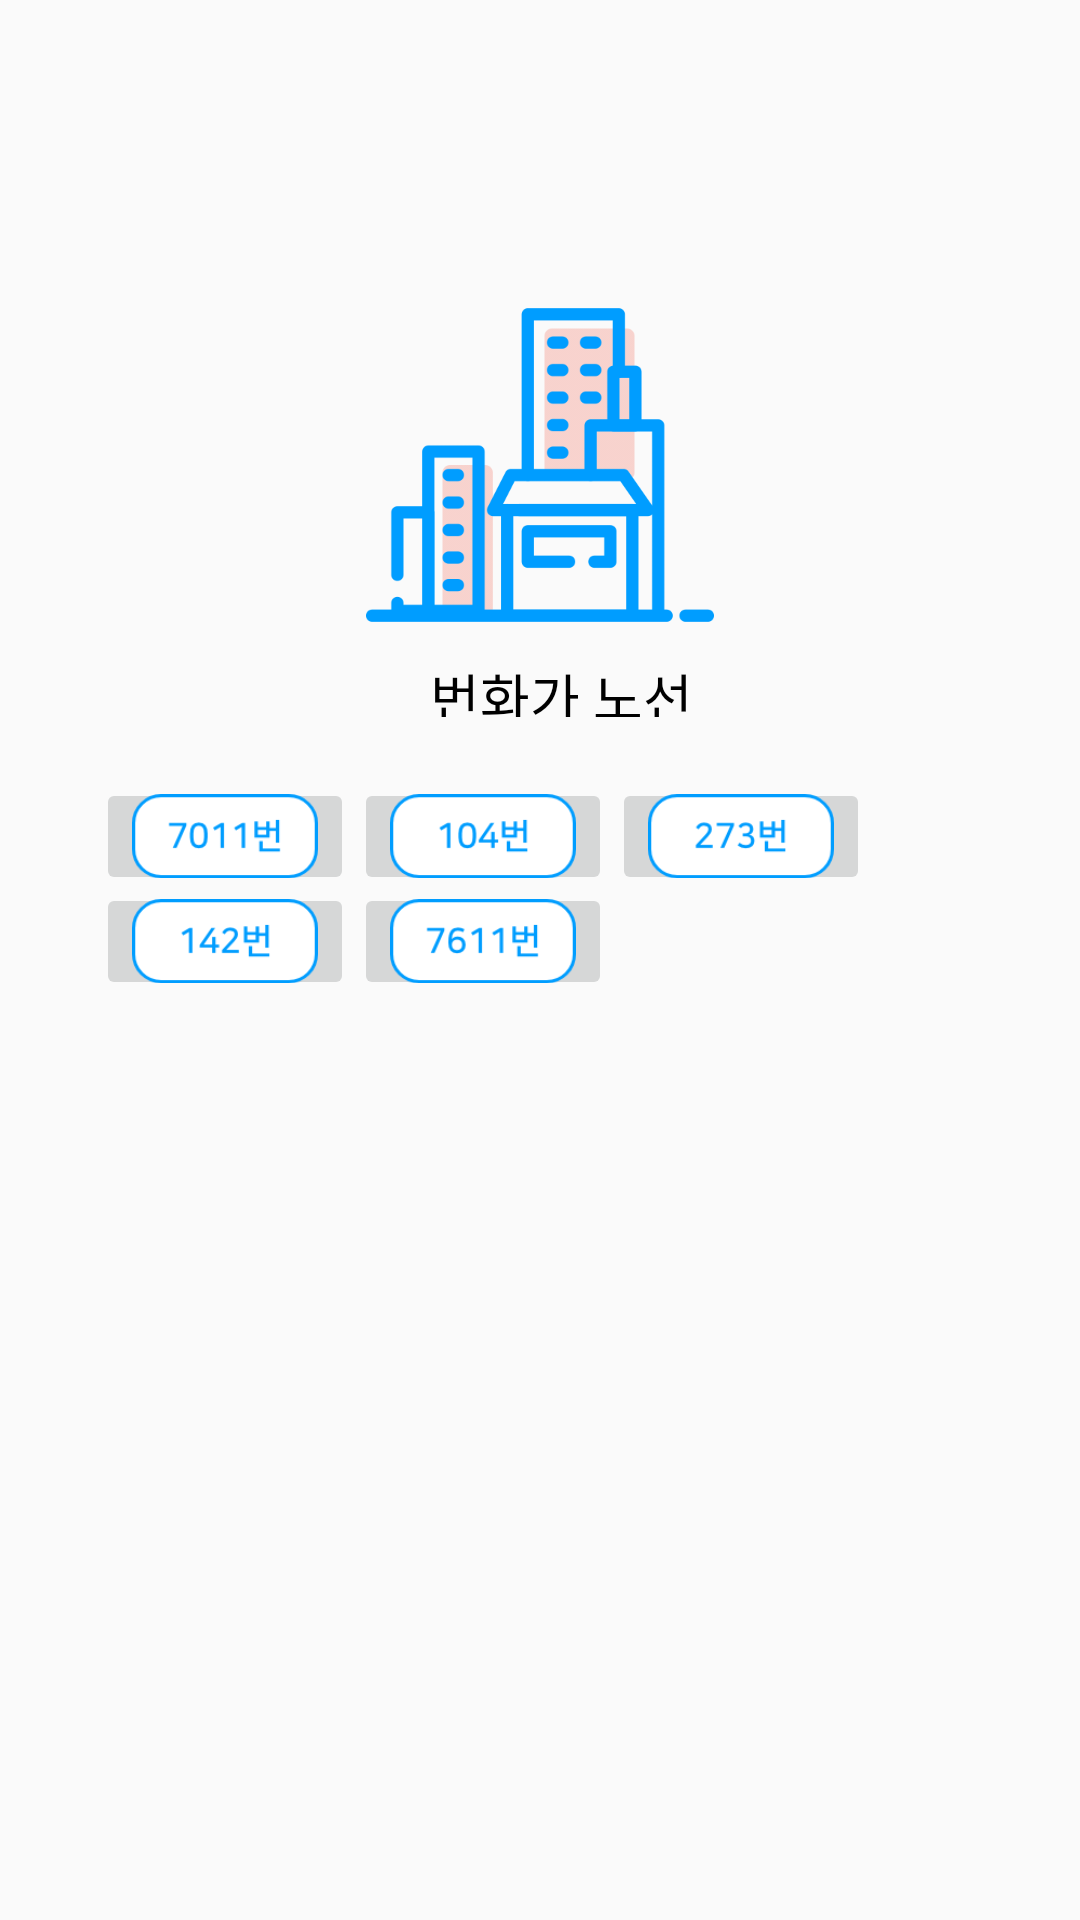

Here is an Android app screen rendered from its layout file. Give the layout XML and the strings, colors and styles it references.
<!-- AndroidManifest.xml: application theme AppTheme -->
<!-- res/layout/activity_path_downtown.xml -->
<?xml version="1.0" encoding="utf-8"?>
<android.support.constraint.ConstraintLayout xmlns:android="http://schemas.android.com/apk/res/android"
    xmlns:app="http://schemas.android.com/apk/res-auto"
    xmlns:tools="http://schemas.android.com/tools"
    android:layout_width="match_parent"
    android:layout_height="match_parent"
    tools:context=".PathDowntown">
    <LinearLayout
        android:layout_width="360dp"
        android:layout_height="1019dp"
        android:orientation="vertical">

        <ImageView
            android:id="@+id/imageView"
            android:layout_width="142dp"
            android:layout_height="128dp"
            android:layout_marginLeft="109dp"
            android:layout_marginRight="109dp"
            android:layout_marginTop="91dp"
            android:contentDescription="TODO"
            app:srcCompat="@drawable/icon2" />

        <TextView
            android:id="@+id/path_downtown"
            android:layout_width="100dp"
            android:layout_height="20dp"
            android:layout_marginLeft="137dp"
            android:layout_marginRight="137dp"
            android:gravity="center_horizontal"
            android:text="번화가 노선"
            android:textSize="18sp"
            android:textColor="#000000"
            android:lineSpacingExtra="3sp"
            />

        <TextView
            android:layout_width="wrap_content"
            android:layout_height="wrap_content"
            android:layout_marginLeft="32dp"
            android:layout_marginRight="270dp"
            android:textSize="15sp"
            android:textColor="#000000"
            android:lineSpacingExtra="2sp"
            tools:text="추천 노선"
            />

        <FrameLayout
            android:layout_width="match_parent"
            android:layout_height="match_parent">

            <LinearLayout
                android:layout_width="match_parent"
                android:layout_height="match_parent"
                android:gravity="center_horizontal"
                android:orientation="vertical">

                <LinearLayout
                    android:layout_width="match_parent"
                    android:layout_height="70dp"
                    android:layout_weight="1"
                    android:orientation="horizontal">

                    <ImageButton
                        android:id="@+id/path7011"
                        android:layout_width="86dp"
                        android:layout_height="39dp"
                        android:layout_marginLeft="32dp"
                        android:layout_weight="0"
                        android:scaleType="centerCrop"
                        app:srcCompat="@drawable/path7011" />


                    <ImageButton
                        android:id="@+id/path104"
                        android:layout_width="86dp"
                        android:layout_height="39dp"
                        android:layout_weight="0"
                        android:scaleType="centerCrop"
                        app:srcCompat="@drawable/path104" />

                    <ImageButton
                        android:id="@+id/path273"
                        android:layout_width="86dp"
                        android:layout_height="39dp"
                        android:layout_weight="0"
                        android:layout_marginRight="55dp"
                        android:scaleType="centerCrop"
                        app:srcCompat="@drawable/path273" />


                </LinearLayout>

                <LinearLayout
                    android:layout_width="match_parent"
                    android:layout_height="match_parent"
                    android:layout_weight="1"


                    android:orientation="horizontal">

                    <ImageButton
                        android:id="@+id/path142"
                        android:layout_width="86dp"
                        android:layout_height="39dp"
                        android:layout_marginLeft="32dp"
                        android:layout_weight="0"
                        android:scaleType="centerCrop"
                        app:srcCompat="@drawable/path142" />

                    <ImageButton
                        android:id="@+id/path7611"
                        android:layout_width="86dp"
                        android:layout_height="39dp"
                        android:layout_weight="0"
                        android:scaleType="centerCrop"
                        app:srcCompat="@drawable/path7611" />

                </LinearLayout>
            </LinearLayout>

        </FrameLayout>
    </LinearLayout>
</android.support.constraint.ConstraintLayout>
<!-- resources referenced by this layout -->
<resources>
  <!-- drawable icon2: png bitmap (drawable, 16448 bytes) -->
  <!-- drawable path104: png bitmap (drawable, 3851 bytes) -->
  <!-- drawable path142: png bitmap (drawable, 3744 bytes) -->
  <!-- drawable path273: png bitmap (drawable, 4096 bytes) -->
  <!-- drawable path7011: png bitmap (drawable, 3961 bytes) -->
  <!-- drawable path7611: png bitmap (drawable, 3987 bytes) -->
  <style name="AppTheme" parent="Theme.AppCompat.Light.NoActionBar">
          
          <item name="colorPrimary">@color/white</item>
          <item name="colorPrimaryDark">@color/white</item>
          <item name="colorAccent">#000000</item>
          <item name="android:windowLightStatusBar">true</item>
      </style>
  <color name="white">#FFFFFF</color>
</resources>
